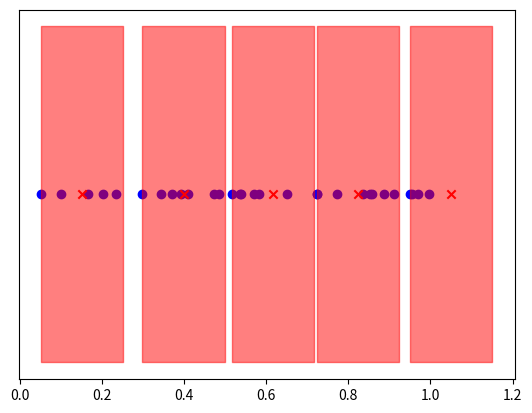

Reproduce this figure in Python.
# -*- coding: utf-8 -*-
"""lrtp.py - Linear Radio Tower Problem.
"""

from __future__ import annotations

import matplotlib.pyplot as plt
import numpy as np


class LRTP:
    def __init__(self, radius: float, houses: np.ndarray):
        """Create a new instance of the LRTP from a radius and sorted list of houses.
        :param radius: the radius of each tower.
        :param houses: the positions of each house in order.
        """
        self.radius = radius
        self.houses = houses
        self._solution = None

    @property
    def solution(self):
        if self._solution is None:
            self._solve()
        return self._solution

    def _solve(self):
        """Solve this instance of the LRTP using the O(n) greedy algorithm.
        """
        solution = []
        extent = None

        for house in self.houses:
            if extent is None or extent < house:
                solution.append(house + self.radius)
                extent = house + 2 * self.radius

        self._solution = np.array(solution)

    def plot(self, show_solution=True):
        fig = plt.figure()          # type:plt.Figure
        ax = fig.add_subplot(111)   # type:plt.Axes
        ax.get_yaxis().set_visible(False)

        ax.scatter(self.houses, np.zeros_like(self.houses), marker='o', c='blue')

        if show_solution:
            for tower in self.solution:
                x = np.linspace(tower - self.radius, tower + self.radius, 100)
                ax.fill_between(x, -1, 1, alpha=0.5, color='red')

            ax.scatter(self.solution, np.zeros_like(self.solution), marker='x', c='red')

    @staticmethod
    def create(radius, count) -> LRTP:
        houses = np.sort(np.random.random((count,)))
        return LRTP(radius, houses)


if __name__ == '__main__':
    problem = LRTP.create(0.1, 30)
    problem.plot()
    plt.show()
